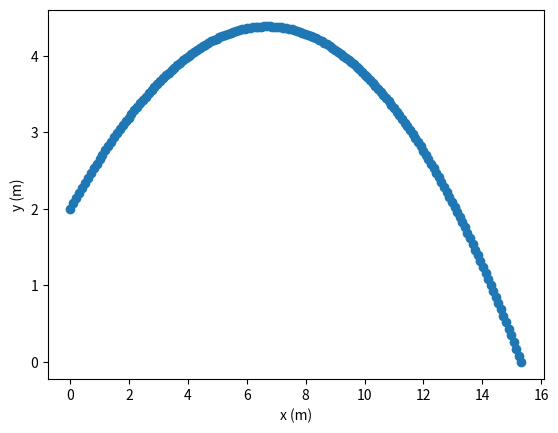

Write Python code to recreate this figure.
# -*- coding: utf-8 -*-
"""
Created on Mon Mar 17 10:15:40 2025

[redacted]
"""

import matplotlib.pyplot as plt
import math as mth

ax = 0
ay = -9.81 # m/s^2 (painovoiman kiihtyvyys)
kax = 0
kay = 0



dt = 0.01 # s (laskennan aikaväli)
k = 0.0014 # kg/m (ilmanvastus)
m = 0.16 # kg (partikkelin paino)

xlist = [0.0]
ylist = [2.0] # m (partikkelin lähtösijainti)

vax = 10.0 # m/s (partikkelin lähtönopeus)
vay = 7.0 # m/s

while ylist[-1] > 0:
    kax = ax - (k/m) * (mth.sqrt(vax**2 + vay**2)) * vax
    kay = ay - (k/m) * (mth.sqrt(vax**2 + vay**2)) * vay

    vlx = vax + kax*dt# päivitetään nopeus
    vly = vay + kay*dt
    vkx = (vax+vlx)/2 # määritetään keskinopeus
    vky = (vay+vly)/2
    xlist.append(xlist[-1] + vkx*dt) # päivitetään sijainti
    ylist.append(ylist[-1] + vky*dt)
    vax = vlx # loppunopeus = seuraavan aikavälin lähtönopeus
    vay = vly
    
    
plt.plot(xlist,ylist,'o')
plt.xlabel("x (m)")
plt.ylabel("y (m)")
plt.show()